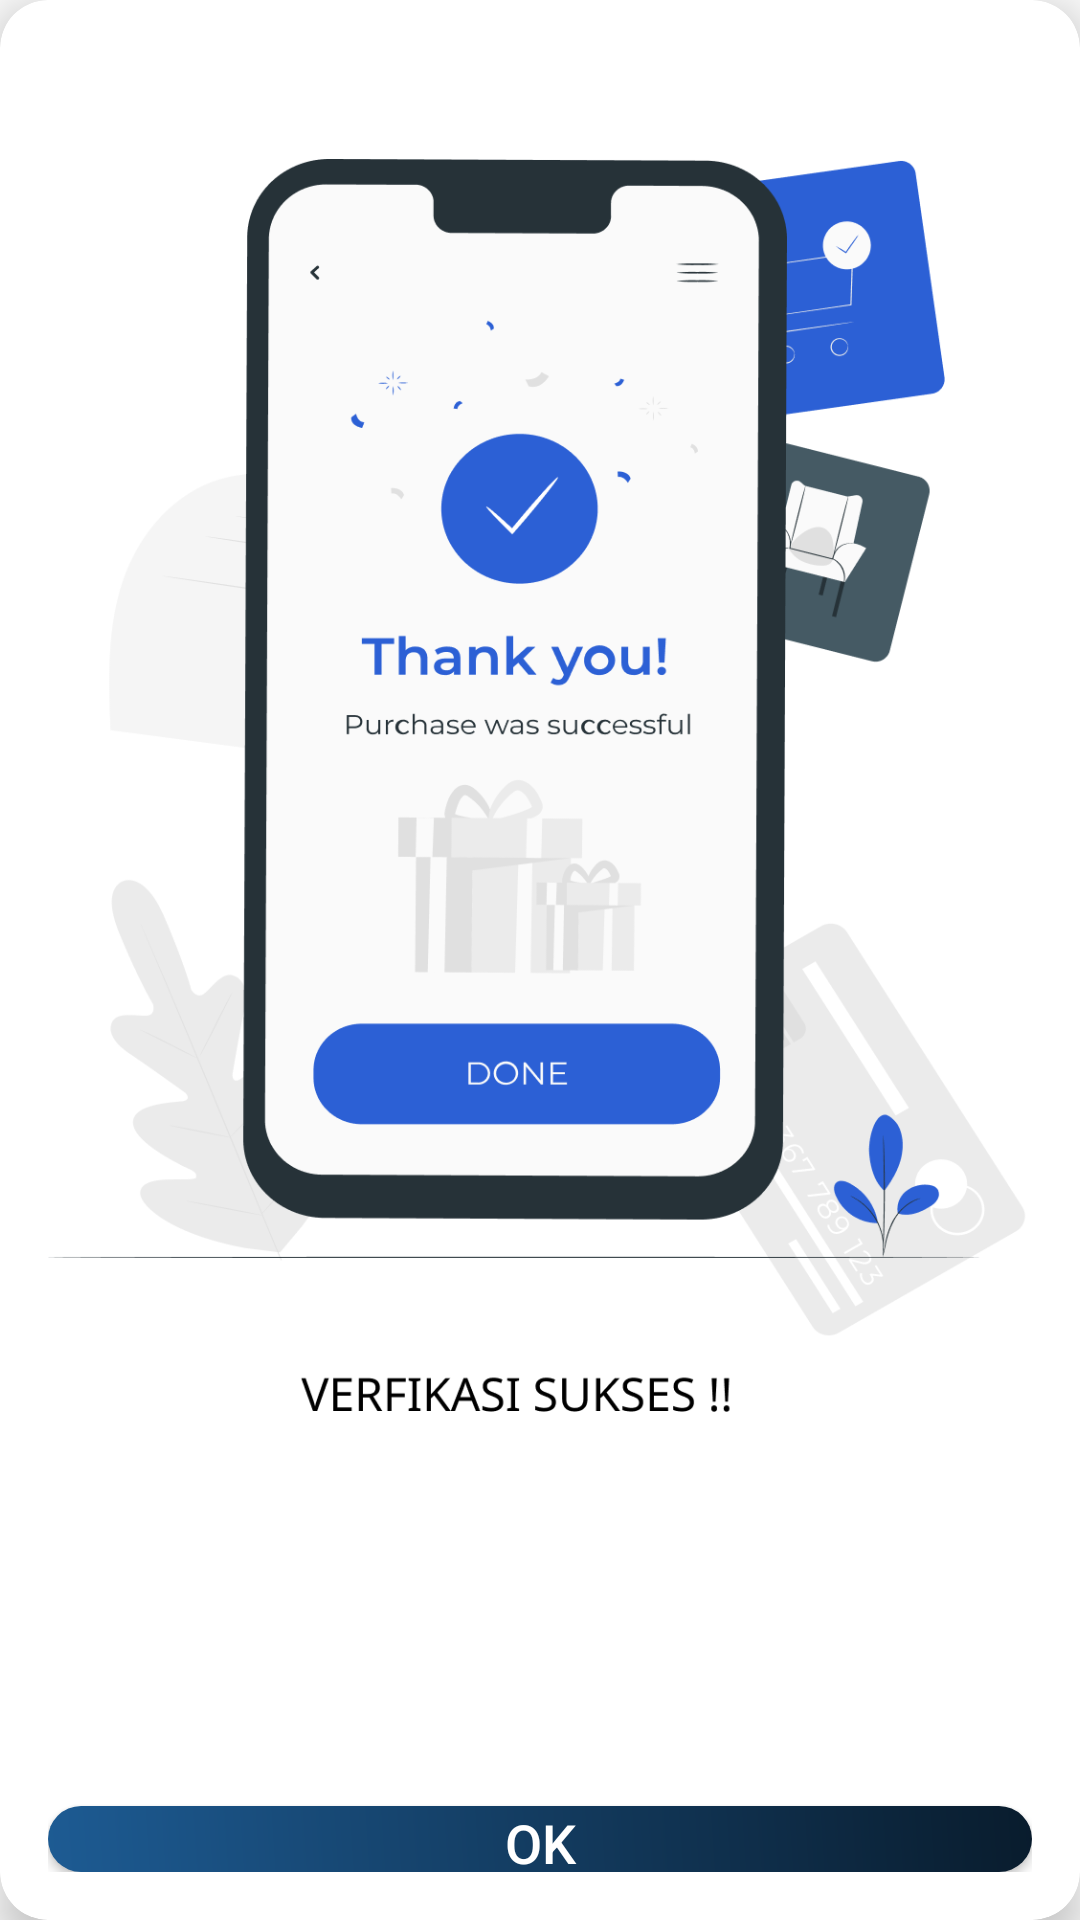

Here is an Android app screen rendered from its layout file. Give the layout XML and the strings, colors and styles it references.
<!-- AndroidManifest.xml: application theme Theme.WanderLust -->
<!-- res/layout/custom_verifotp_berhasil.xml -->
<androidx.cardview.widget.CardView
    xmlns:android="http://schemas.android.com/apk/res/android"
    xmlns:app="http://schemas.android.com/apk/res-auto"
    android:layout_width="match_parent"
    android:layout_height="wrap_content"
    android:layout_margin="16dp"
    app:cardCornerRadius="16dp"
    app:cardElevation="8dp">

    <LinearLayout
        android:layout_width="match_parent"
        android:layout_height="wrap_content"
        android:orientation="vertical"
        android:padding="16dp">

        
        <ImageView
            android:layout_width="match_parent"
            android:layout_height="500dp"
            android:scaleType="centerInside"
            android:src="@drawable/verifikasisukses" />

        
        <LinearLayout
            android:layout_width="match_parent"
            android:layout_height="wrap_content"
            android:gravity="center_vertical"
            android:orientation="horizontal"
            android:layout_marginTop="16dp">

            <ImageView
                android:id="@+id/dialogIcon"
                android:layout_width="24dp"
                android:layout_height="24dp"
                android:layout_marginEnd="8dp" />

            <TextView
                android:id="@+id/dialogTitle"
                android:layout_width="0dp"
                android:layout_height="wrap_content"
                android:layout_weight="1"
                android:textSize="18sp"
                android:textStyle="bold" />
        </LinearLayout>

        
        <TextView
            android:id="@+id/dialogMessage"
            android:layout_width="match_parent"
            android:layout_height="wrap_content"
            android:layout_marginTop="8dp"
            android:layout_marginBottom="8dp"
            android:textSize="16sp" />

        
        <Button
            android:id="@+id/dialogButton"
            android:layout_width="match_parent"
            android:layout_height="wrap_content"
            android:layout_marginTop="8dp"
            android:background="@drawable/bg_gradient"
            android:textColor="@color/white"
            android:textSize="18sp"
            android:text="OK" />

    </LinearLayout>
</androidx.cardview.widget.CardView>
<!-- resources referenced by this layout -->
<resources>
  <color name="white">#FFFFFFFF</color>
  <!-- drawable bg_gradient (drawable) -->
  <?xml version="1.0" encoding="utf-8"?>
  <shape xmlns:android="http://schemas.android.com/apk/res/android">
      <gradient
          android:startColor="@color/linear1"
          android:endColor="@color/Linear2"
          android:angle="45" />
      <corners android:radius="40dp"/>
  </shape>
  <!-- drawable verifikasisukses: png bitmap (drawable, 83302 bytes) -->
  <style name="Theme.WanderLust" parent="Theme.AppCompat.Light.NoActionBar">
          <item name="colorPrimary" type="color">@color/primarycolor</item>
          <item name="colorSecondary" type="color">@color/secondarycolor</item>
          <item name="android:windowTranslucentNavigation">true</item>
  </style>
  <color name="linear1">#1D5B93</color>
  <color name="Linear2">#091C2D</color>
  <color name="primarycolor">#08436F</color>
  <color name="secondarycolor">#B0BEC5</color>
</resources>
